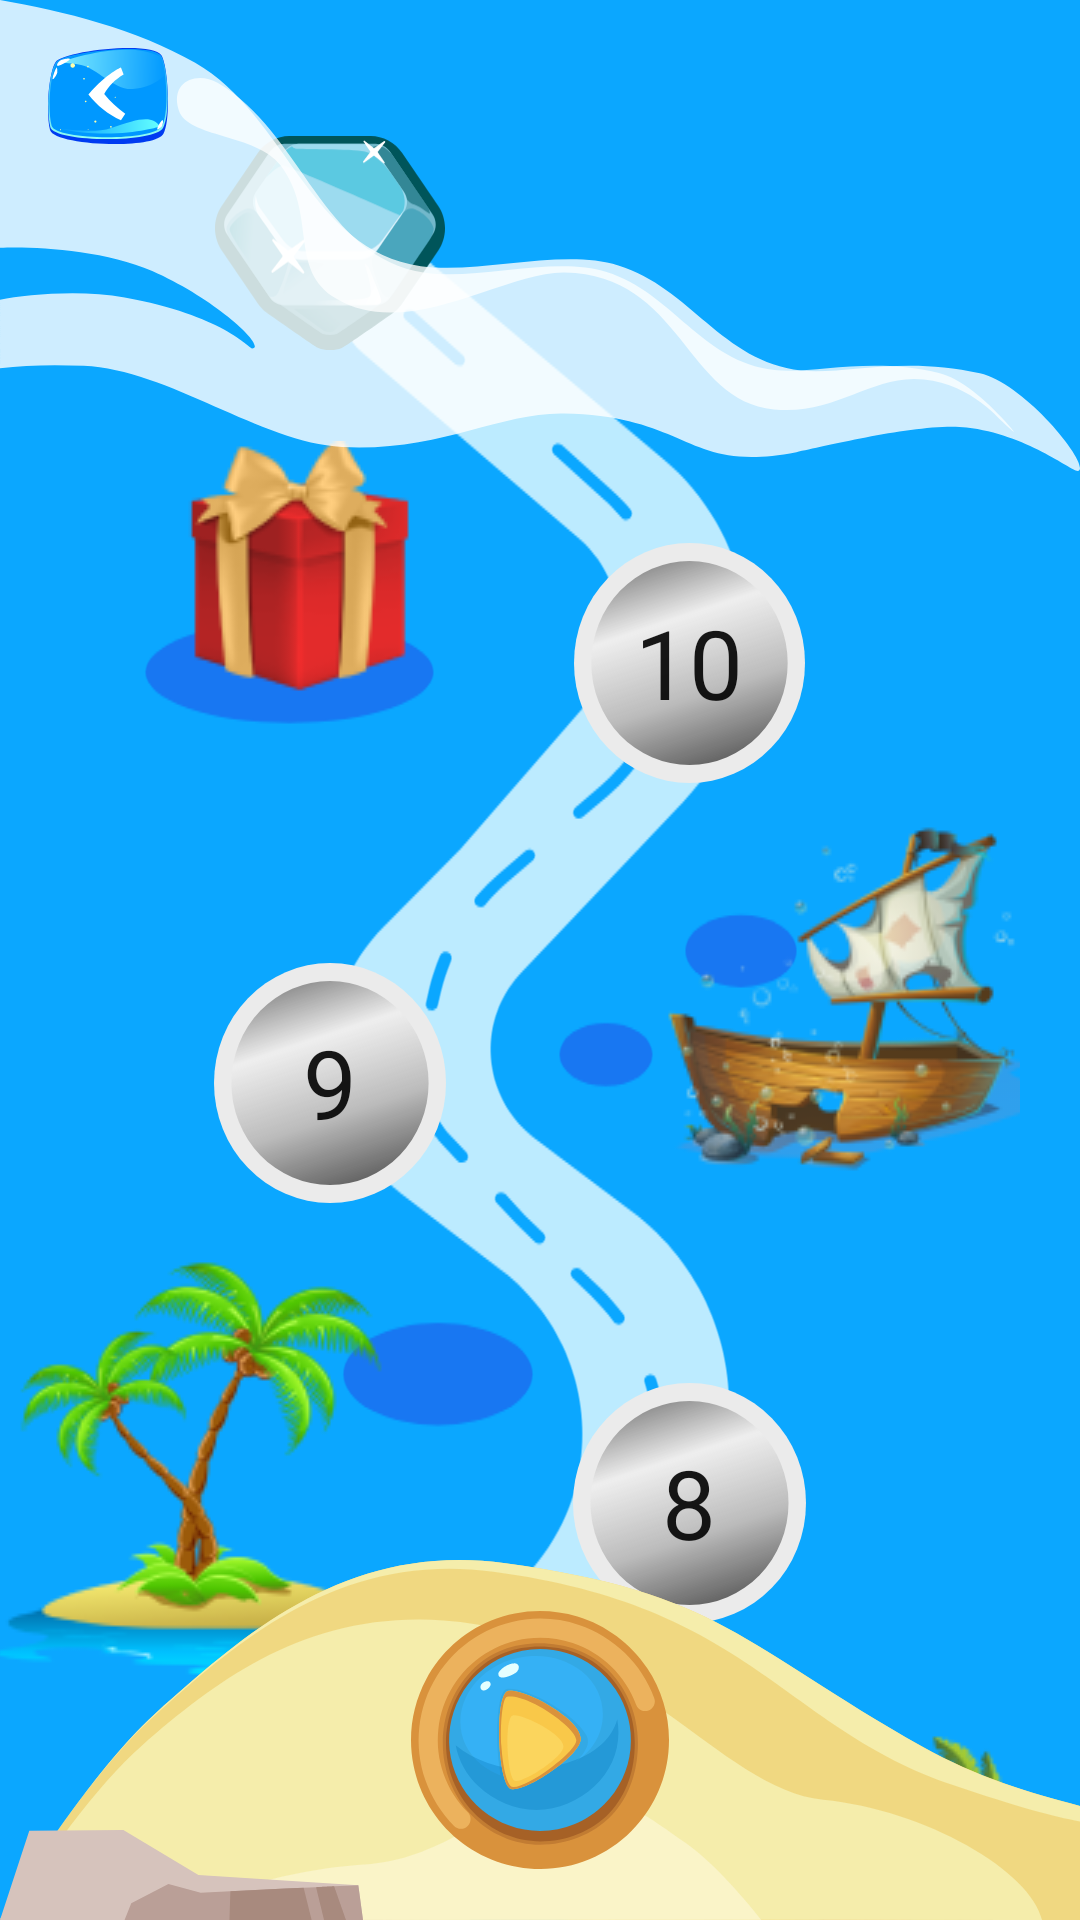

Here is an Android app screen rendered from its layout file. Give the layout XML and the strings, colors and styles it references.
<!-- AndroidManifest.xml: application theme Theme.TimeWarpScanFace -->
<!-- res/layout/fragment_levels.xml -->
<?xml version="1.0" encoding="utf-8"?>
<androidx.constraintlayout.widget.ConstraintLayout xmlns:android="http://schemas.android.com/apk/res/android"
    xmlns:app="http://schemas.android.com/apk/res-auto"
    xmlns:tools="http://schemas.android.com/tools"
    android:layout_width="match_parent"
    android:layout_height="match_parent"
    android:background="@color/game_blue_bg"
    tools:context=".ui.screens.game.LevelsFragment">

    <ScrollView
        android:id="@+id/levelsScrollView"
        android:layout_width="0dp"
        android:layout_height="0dp"
        android:fillViewport="false"
        android:overScrollMode="never"
        android:scrollbars="none"
        android:stackFromBottom="true"
        app:layout_constraintBottom_toBottomOf="parent"
        app:layout_constraintEnd_toEndOf="parent"
        app:layout_constraintStart_toStartOf="parent"
        app:layout_constraintTop_toTopOf="parent">

        <RelativeLayout
            android:layout_width="match_parent"
            android:layout_height="wrap_content"
            android:paddingTop="40dp"
            android:paddingBottom="125dp">

            <ImageView
                android:id="@+id/road"
                android:layout_width="match_parent"
                android:layout_height="wrap_content"
                android:paddingTop="40dp"
                android:src="@drawable/level_line"
                tools:ignore="ContentDescription,ImageContrastCheck" />

            <ImageView
                android:id="@+id/pngLayer"
                android:layout_width="match_parent"
                android:layout_height="wrap_content"
                android:layout_alignStart="@id/road"
                android:layout_alignEnd="@id/road"
                android:layout_alignBottom="@id/road"
                android:layout_marginEnd="20dp"
                android:scaleType="center"
                android:src="@drawable/levels_png_layer"
                tools:ignore="ContentDescription,ImageContrastCheck" />

            <ImageView
                android:id="@+id/crystalButton"
                android:layout_width="wrap_content"
                android:layout_height="wrap_content"
                android:layout_above="@+id/level_10_button"
                android:layout_alignStart="@+id/level_10_button"
                android:layout_alignEnd="@+id/level_10_button"
                android:layout_marginStart="-120dp"
                android:layout_marginEnd="120dp"
                android:layout_marginBottom="60dp"
                android:src="@drawable/crystal"
                tools:ignore="ContentDescription,ImageContrastCheck" />

            <androidx.appcompat.widget.AppCompatButton
                android:id="@+id/level_1_button"
                style="@style/LevelButton"
                android:layout_width="80dp"
                android:layout_height="80dp"
                android:layout_alignBottom="@+id/road"
                android:layout_centerHorizontal="true"
                android:text="1"
                tools:ignore="HardcodedText" />

            <androidx.appcompat.widget.AppCompatButton
                android:id="@+id/level_2_button"
                style="@style/LevelButton"
                android:layout_width="wrap_content"
                android:layout_height="wrap_content"
                android:layout_above="@+id/level_1_button"
                android:layout_alignStart="@+id/level_1_button"
                android:layout_alignEnd="@+id/level_1_button"
                android:layout_marginStart="50dp"
                android:layout_marginEnd="-50dp"
                android:layout_marginBottom="60dp"
                android:enabled="false"
                android:text="2"
                tools:ignore="HardcodedText" />

            <androidx.appcompat.widget.AppCompatButton
                android:id="@+id/level_3_button"
                style="@style/LevelButton"
                android:layout_width="wrap_content"
                android:layout_height="wrap_content"
                android:layout_above="@+id/level_2_button"
                android:layout_alignStart="@+id/level_2_button"
                android:layout_alignEnd="@+id/level_2_button"
                android:layout_marginStart="-120dp"
                android:layout_marginEnd="120dp"
                android:layout_marginBottom="60dp"
                android:enabled="false"
                android:text="3"
                tools:ignore="HardcodedText" />

            <androidx.appcompat.widget.AppCompatButton
                android:id="@+id/level_4_button"
                style="@style/LevelButton"
                android:layout_width="wrap_content"
                android:layout_height="wrap_content"
                android:layout_above="@+id/level_3_button"
                android:layout_alignStart="@+id/level_3_button"
                android:layout_alignEnd="@+id/level_3_button"
                android:layout_marginStart="120dp"
                android:layout_marginEnd="-120dp"
                android:layout_marginBottom="60dp"
                android:enabled="false"
                android:text="4"
                tools:ignore="HardcodedText" />

            <androidx.appcompat.widget.AppCompatButton
                android:id="@+id/level_5_button"
                style="@style/LevelButton"
                android:layout_width="wrap_content"
                android:layout_height="wrap_content"
                android:layout_above="@+id/level_4_button"
                android:layout_alignStart="@+id/level_4_button"
                android:layout_alignEnd="@+id/level_4_button"
                android:layout_marginStart="-120dp"
                android:layout_marginEnd="120dp"
                android:layout_marginBottom="60dp"
                android:enabled="false"
                android:text="5"
                tools:ignore="HardcodedText" />

            <androidx.appcompat.widget.AppCompatButton
                android:id="@+id/level_6_button"
                style="@style/LevelButton"
                android:layout_width="wrap_content"
                android:layout_height="wrap_content"
                android:layout_above="@+id/level_5_button"
                android:layout_alignStart="@+id/level_5_button"
                android:layout_alignEnd="@+id/level_5_button"
                android:layout_marginStart="120dp"
                android:layout_marginEnd="-120dp"
                android:layout_marginBottom="60dp"
                android:enabled="false"
                android:text="6"
                tools:ignore="HardcodedText" />

            <androidx.appcompat.widget.AppCompatButton
                android:id="@+id/level_7_button"
                style="@style/LevelButton"
                android:layout_width="wrap_content"
                android:layout_height="wrap_content"
                android:layout_above="@+id/level_6_button"
                android:layout_alignStart="@+id/level_6_button"
                android:layout_alignEnd="@+id/level_6_button"
                android:layout_marginStart="-120dp"
                android:layout_marginEnd="120dp"
                android:layout_marginBottom="60dp"
                android:enabled="false"
                android:text="7"
                tools:ignore="HardcodedText" />

            <androidx.appcompat.widget.AppCompatButton
                android:id="@+id/level_8_button"
                style="@style/LevelButton"
                android:layout_width="wrap_content"
                android:layout_height="wrap_content"
                android:layout_above="@+id/level_7_button"
                android:layout_alignStart="@+id/level_7_button"
                android:layout_alignEnd="@+id/level_7_button"
                android:layout_marginStart="120dp"
                android:layout_marginEnd="-120dp"
                android:layout_marginBottom="60dp"
                android:enabled="false"
                android:text="8"
                tools:ignore="HardcodedText" />

            <androidx.appcompat.widget.AppCompatButton
                android:id="@+id/level_9_button"
                style="@style/LevelButton"
                android:layout_width="wrap_content"
                android:layout_height="wrap_content"
                android:layout_above="@+id/level_8_button"
                android:layout_alignStart="@+id/level_8_button"
                android:layout_alignEnd="@+id/level_8_button"
                android:layout_marginStart="-120dp"
                android:layout_marginEnd="120dp"
                android:layout_marginBottom="60dp"
                android:enabled="false"
                android:text="9"
                tools:ignore="HardcodedText" />

            <androidx.appcompat.widget.AppCompatButton
                android:id="@+id/level_10_button"
                style="@style/LevelButton"
                android:layout_width="wrap_content"
                android:layout_height="wrap_content"
                android:layout_above="@+id/level_9_button"
                android:layout_alignStart="@+id/level_9_button"
                android:layout_alignEnd="@+id/level_9_button"
                android:layout_marginStart="120dp"
                android:layout_marginEnd="-120dp"
                android:layout_marginBottom="60dp"
                android:enabled="false"
                android:text="10"
                tools:ignore="HardcodedText" />

        </RelativeLayout>
    </ScrollView>

    <ImageView
        android:id="@+id/imageView7"
        android:layout_width="match_parent"
        android:layout_height="wrap_content"
        android:adjustViewBounds="false"
        android:cropToPadding="false"
        android:scaleType="fitXY"
        android:src="@drawable/sand"
        app:layout_constraintBottom_toBottomOf="parent"
        app:layout_constraintEnd_toEndOf="parent"
        app:layout_constraintStart_toStartOf="parent"
        tools:ignore="ContentDescription,ImageContrastCheck" />

    <ImageView
        android:id="@+id/imageView8"
        android:layout_width="wrap_content"
        android:layout_height="wrap_content"
        android:src="@drawable/cloud"
        app:layout_constraintEnd_toEndOf="parent"
        app:layout_constraintHorizontal_bias="0.0"
        app:layout_constraintStart_toStartOf="parent"
        app:layout_constraintTop_toTopOf="parent"
        tools:ignore="ContentDescription,ImageContrastCheck" />

    <ImageView
        android:id="@+id/goBackButton"
        android:layout_width="wrap_content"
        android:layout_height="wrap_content"
        android:layout_marginStart="16dp"
        android:layout_marginTop="16dp"
        android:src="@drawable/game_go_back_button"
        app:layout_constraintEnd_toEndOf="parent"
        app:layout_constraintHorizontal_bias="0.0"
        app:layout_constraintStart_toStartOf="parent"
        app:layout_constraintTop_toTopOf="parent"
        tools:ignore="ContentDescription,ImageContrastCheck" />

    <ImageView
        android:id="@+id/playLastLevelButton"
        android:layout_width="wrap_content"
        android:layout_height="wrap_content"
        android:src="@drawable/play_level_button"
        app:layout_constraintBottom_toBottomOf="@id/imageView7"
        app:layout_constraintEnd_toEndOf="@id/imageView7"
        app:layout_constraintStart_toStartOf="@+id/imageView7"
        app:layout_constraintTop_toTopOf="@+id/imageView7"
        tools:ignore="ContentDescription,ImageContrastCheck" />

</androidx.constraintlayout.widget.ConstraintLayout>
<!-- resources referenced by this layout -->
<resources>
  <color name="game_blue_bg">#0BA7FF</color>
  <style name="LevelButton">
          <item name="fontFamily">@font/creepster</item>
          <item name="android:textSize">32sp</item>
          <item name="android:background">@drawable/level_button</item>
          <item name="android:textColor">@color/text_90_percents</item>
      </style>
  <style name="Theme.TimeWarpScanFace" parent="Theme.MaterialComponents.Light.NoActionBar">
          <item name="colorPrimary">@color/primary</item>
          <item name="colorPrimaryVariant">@color/purple_700</item>
          <item name="colorOnPrimary">@color/white</item>
          <item name="colorSecondaryVariant">@color/teal_700</item>
          <item name="colorOnSecondary">@color/black</item>
  
          <item name="android:statusBarColor">@color/status_bar_color</item>
          <item name="android:windowBackground">@color/white</item>
      </style>
  <!-- drawable level_button (drawable) -->
  <?xml version="1.0" encoding="utf-8"?>
  <selector xmlns:android="http://schemas.android.com/apk/res/android">
      <item android:drawable="@drawable/completed_level_button" android:state_enabled="true" />
      <item android:drawable="@drawable/not_completed_level_button" android:state_enabled="false"/>
  </selector>
  <color name="text_90_percents">#E6000000</color>
  <color name="primary">#FF5722</color>
  <color name="purple_700">#FF3700B3</color>
  <color name="white">#FFFFFFFF</color>
  <color name="teal_700">#FF018786</color>
  <color name="black">#FF000000</color>
  <color name="status_bar_color">#33000000</color>
  <!-- drawable completed_level_button (drawable) -->
  <vector xmlns:android="http://schemas.android.com/apk/res/android"
      xmlns:aapt="http://schemas.android.com/aapt"
      android:width="80dp"
      android:height="80dp"
      android:viewportWidth="80"
      android:viewportHeight="80">
    <path
        android:pathData="M40,40m-40,0a40,40 0,1 1,80 0a40,40 0,1 1,-80 0"
        android:fillColor="#FAF4C8"/>
    <path
        android:pathData="M40,40m-34,0a34,34 0,1 1,68 0a34,34 0,1 1,-68 0">
      <aapt:attr name="android:fillColor">
        <gradient 
            android:startX="40"
            android:startY="94"
            android:endX="12"
            android:endY="6"
            android:type="linear">
          <item android:offset="0.133" android:color="#FFD68400"/>
          <item android:offset="0.437" android:color="#B7FED335"/>
          <item android:offset="0.724" android:color="#35FFFFFF"/>
          <item android:offset="1" android:color="#FFE3A404"/>
        </gradient>
      </aapt:attr>
    </path>
  </vector>
  <!-- drawable not_completed_level_button (drawable) -->
  <vector xmlns:android="http://schemas.android.com/apk/res/android"
      xmlns:aapt="http://schemas.android.com/aapt"
      android:width="80dp"
      android:height="80dp"
      android:viewportWidth="80"
      android:viewportHeight="80">
    <path
        android:pathData="M40,40m-40,0a40,40 0,1 1,80 0a40,40 0,1 1,-80 0"
        android:fillColor="#EBEBEB"/>
    <path
        android:pathData="M40,40m-34,0a34,34 0,1 1,68 0a34,34 0,1 1,-68 0">
      <aapt:attr name="android:fillColor">
        <gradient 
            android:startX="40"
            android:startY="94"
            android:endX="12"
            android:endY="6"
            android:type="linear">
          <item android:offset="0.063" android:color="#FF3A3A3A"/>
          <item android:offset="0.437" android:color="#B5A8A8A8"/>
          <item android:offset="0.724" android:color="#2DFFFFFF"/>
          <item android:offset="1" android:color="#FF727272"/>
        </gradient>
      </aapt:attr>
    </path>
  </vector>
</resources>
